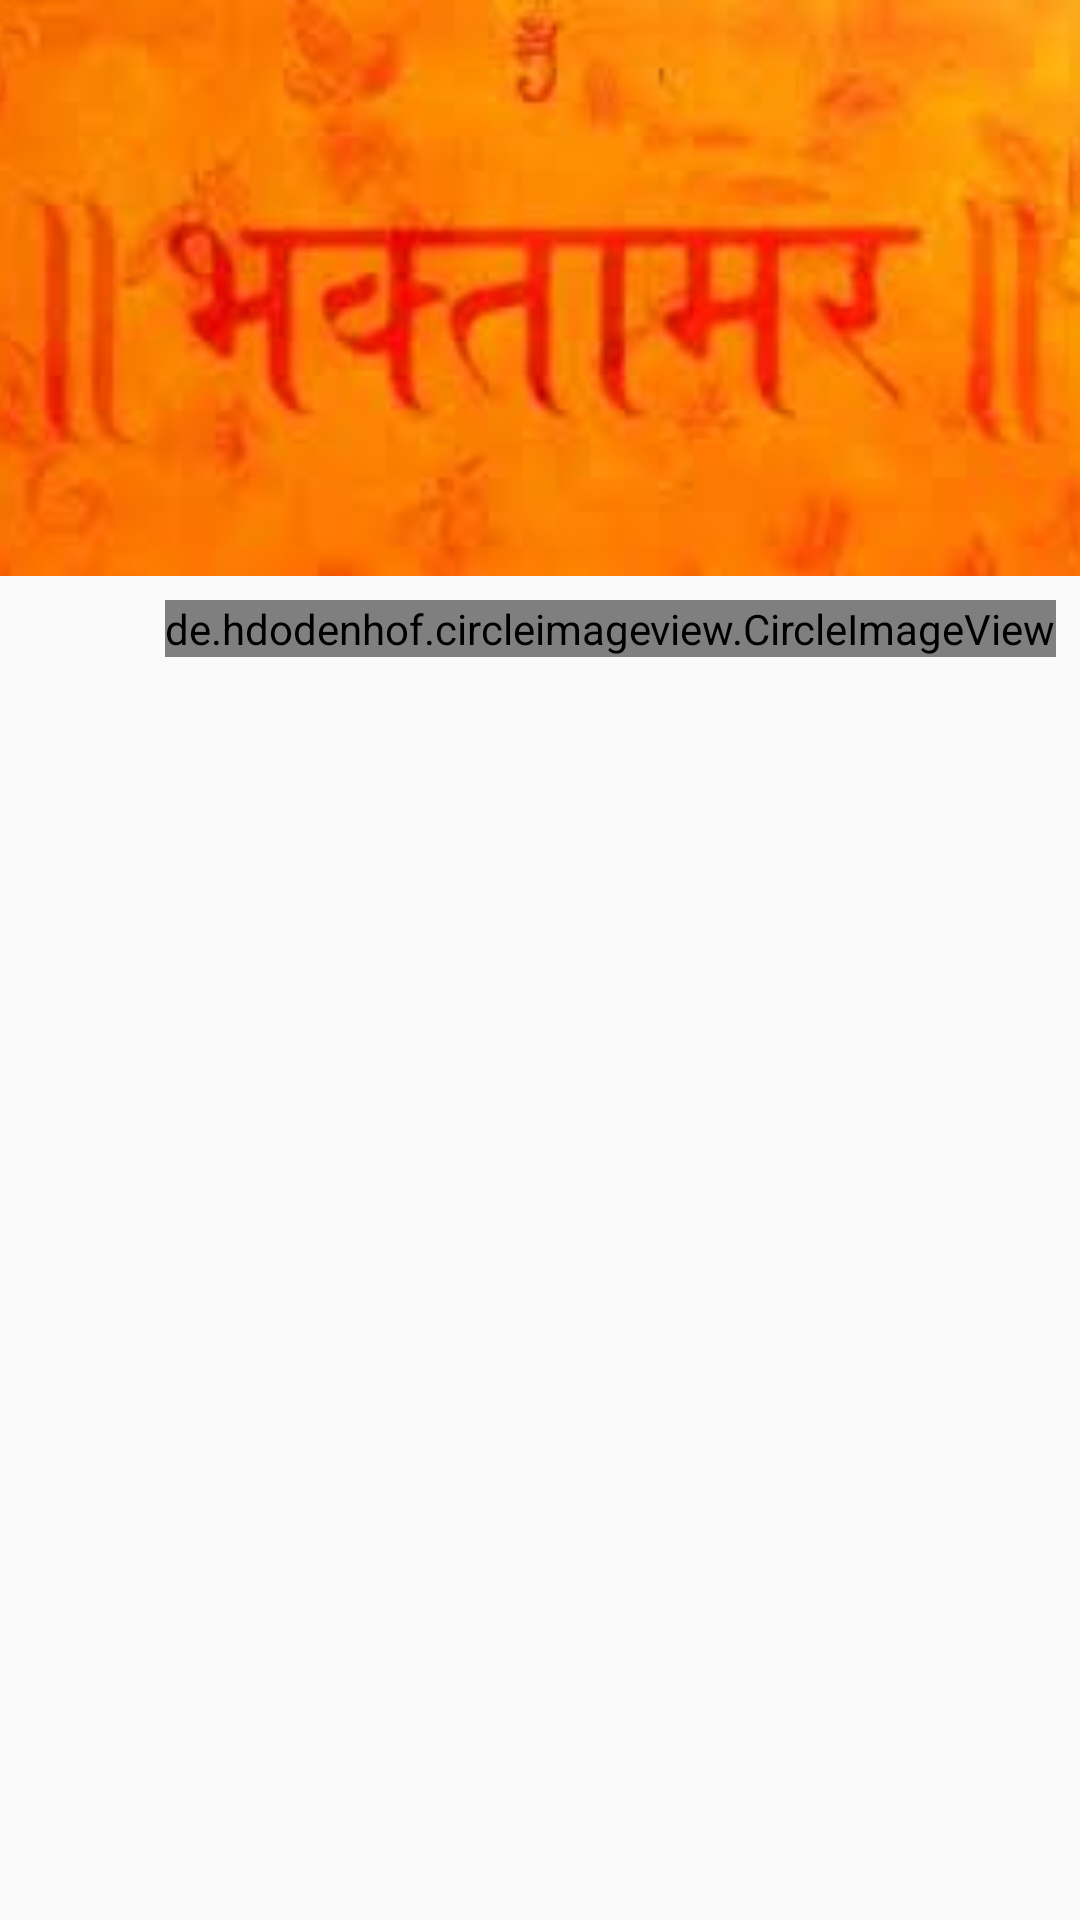

Android layout source for this screen:
<!-- AndroidManifest.xml: application theme AppTheme -->
<!-- res/layout/activity_technique4.xml -->
<android.support.design.widget.CoordinatorLayout
    xmlns:android="http://schemas.android.com/apk/res/android"
    xmlns:tools="http://schemas.android.com/tools"
    xmlns:app="http://schemas.android.com/apk/res-auto"
    android:layout_width="match_parent"
    android:layout_height="match_parent"
    tools:context="${relativePackage}.${activityClass}">

    <android.support.design.widget.AppBarLayout
        android:id="@+id/my_appbar_container"
        android:layout_width="match_parent"
        android:layout_height="192dp"
        android:theme="@style/ThemeOverlay.AppCompat.Dark.ActionBar" >

        <android.support.design.widget.CollapsingToolbarLayout
            android:id="@+id/collapsing_container"
            android:layout_width="match_parent"
            android:layout_height="match_parent"
            app:layout_scrollFlags="scroll|exitUntilCollapsed"
            app:contentScrim="@color/titletextcolor"
            app:expandedTitleMarginStart="48dp"
            app:expandedTitleMarginEnd="64dp">

            <ImageView
                android:id="@+id/imgToolbar"
                android:layout_width="match_parent"
                android:layout_height="match_parent"
                android:scaleType="centerCrop"
                android:src="@drawable/bhaktamber"
                app:layout_collapseMode="parallax"
                app:layout_collapseParallaxMultiplier="0.7"/>


            <android.support.v7.widget.Toolbar
                android:id="@+id/technique_four_toolbar"
                android:layout_height="?attr/actionBarSize"
                android:layout_width="match_parent"
                android:theme="@style/ThemeOverlay.AppCompat.Dark.ActionBar"
                app:popupTheme="@style/ThemeOverlay.AppCompat.Dark"
                app:layout_collapseMode="pin" />

        </android.support.design.widget.CollapsingToolbarLayout>

    </android.support.design.widget.AppBarLayout>

    <android.support.v7.widget.RecyclerView
        android:id="@+id/days_list_4"
        android:paddingTop="5dp"
        android:layout_width="match_parent"
        android:layout_height="match_parent"
        app:layout_behavior="@string/appbar_scrolling_view_behavior"/>

   



    <de.hdodenhof.circleimageview.CircleImageView
        android:id="@+id/fab"
        android:layout_height="wrap_content"
        android:layout_width="wrap_content"
        android:layout_margin="8dp"
        android:src="@drawable/hand"
        app:borderWidth="0dp"
        app:layout_anchor="@id/my_appbar_container"
        app:layout_anchorGravity="bottom|right|end"
        app:layout_behavior="@string/appbar_scrolling_view_behavior"
        app:layout_collapseMode="pin"/>


  

</android.support.design.widget.CoordinatorLayout>
<!-- resources referenced by this layout -->
<resources>
  <color name="titletextcolor">#ffff0337</color>
  <!-- drawable bhaktamber: jpg bitmap (drawable-mdpi, 4163 bytes) -->
  <!-- drawable hand: jpg bitmap (drawable-mdpi, 2578 bytes) -->
  <!-- drawable jain_icon: jpg bitmap (drawable-mdpi, 3393 bytes) -->
  <style name="AppTheme" parent="Theme.AppCompat.Light.NoActionBar">
          
      </style>
</resources>
